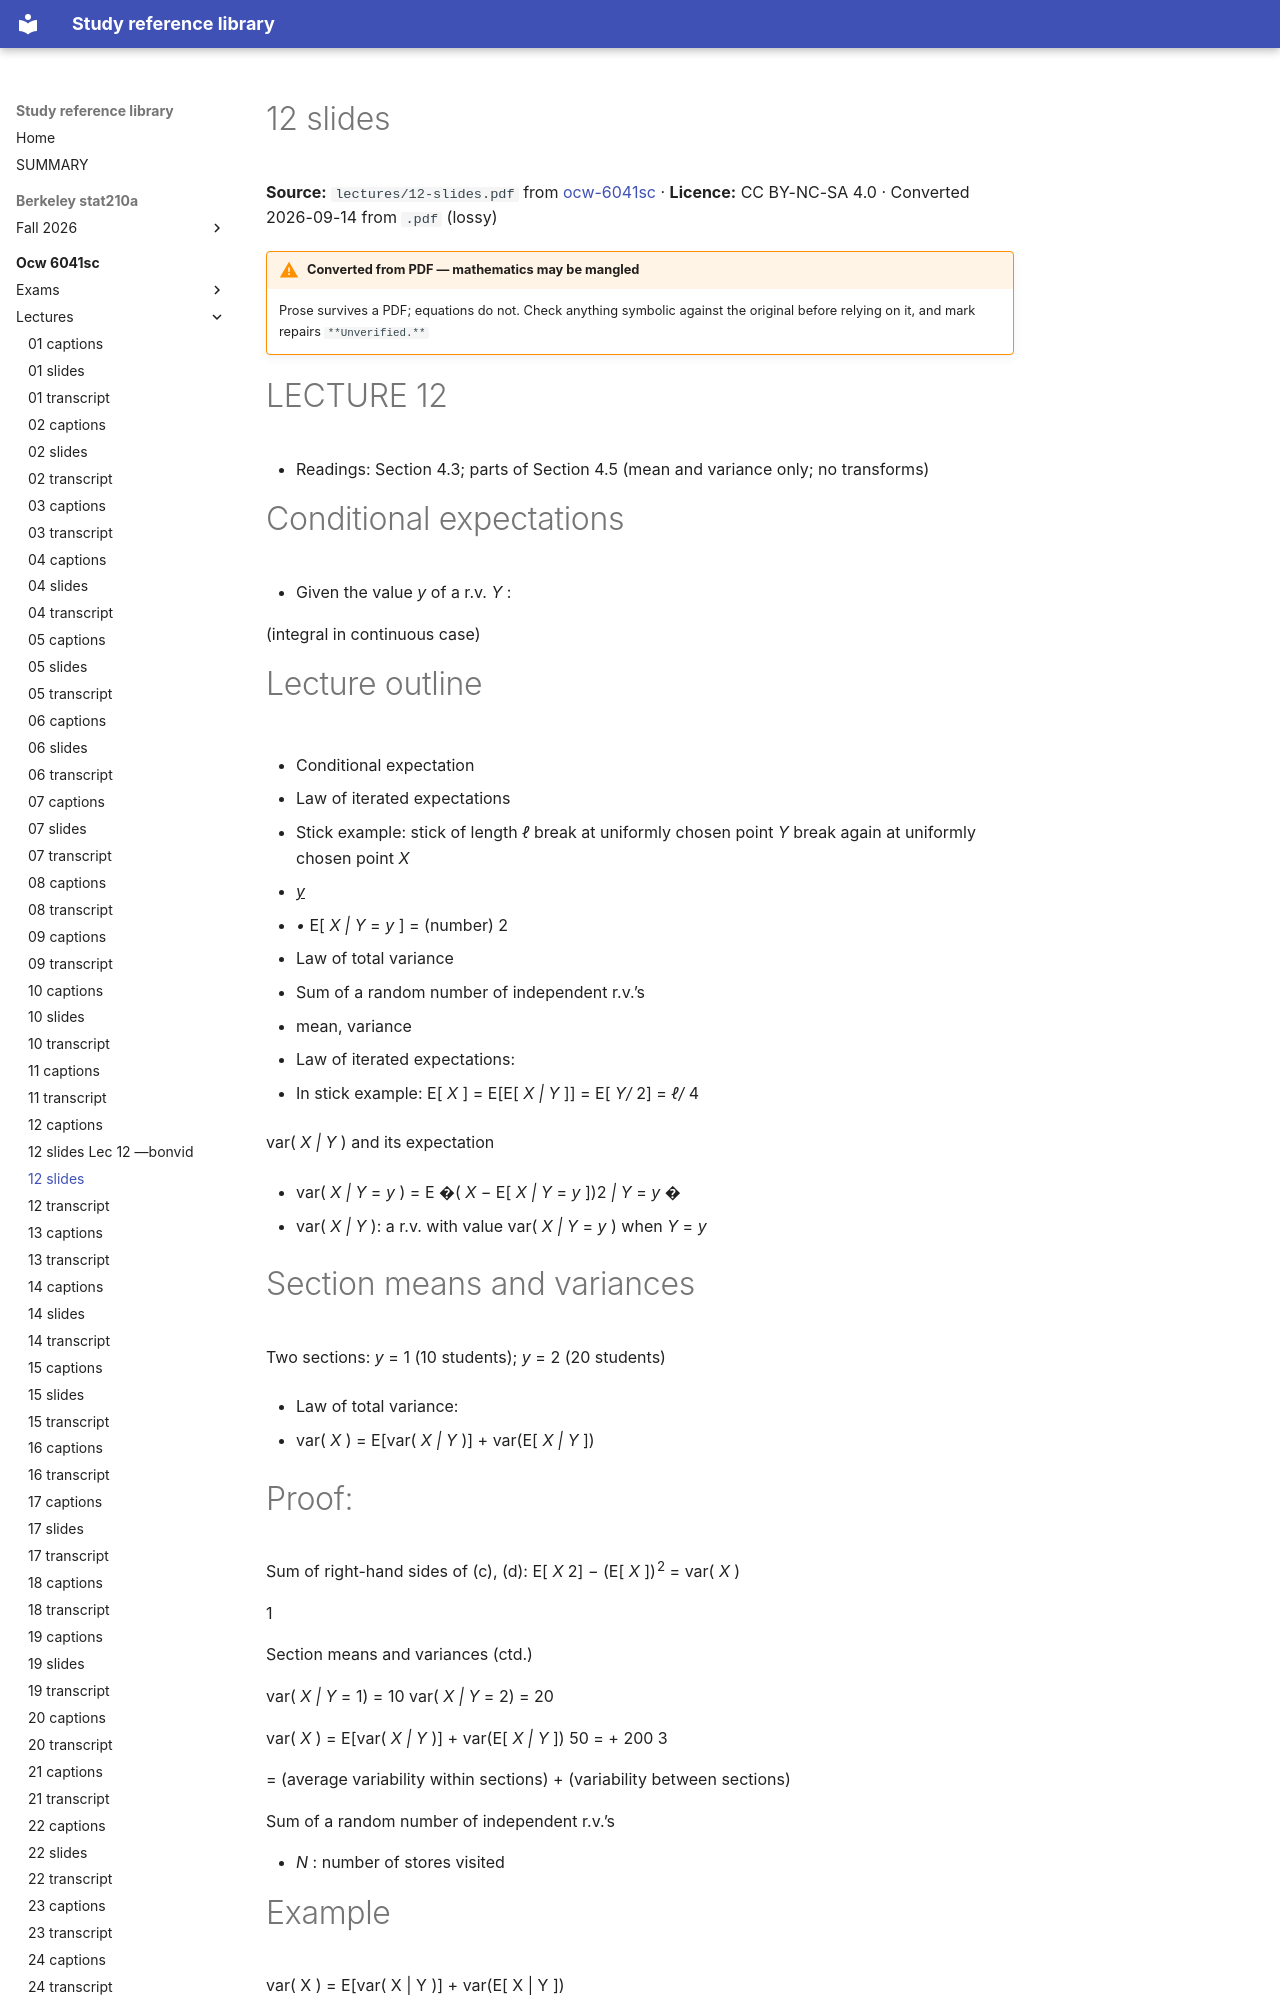

repository: Claptar/knowledge-base-library · page: ocw-6041sc/lectures/12-slides/index.html · generator: mkdocs

---
title: 12 slides
source: https://ocw.mit.edu/courses/6-041sc-probabilistic-systems-analysis-and-applied-probability-fall-2013/
source_file: sources/ocw-6041sc/lectures/12-slides.pdf
licence: CC BY-NC-SA 4.0
route: pdf
fidelity: lossy
converted: '2026-09-14'
---

# 12 slides

**Source:** `lectures/12-slides.pdf` from [ocw-6041sc](https://ocw.mit.edu/courses/6-041sc-probabilistic-systems-analysis-and-applied-probability-fall-2013/) · **Licence:** CC BY-NC-SA 4.0 · Converted 2026-09-14 from `.pdf` (lossy)

!!! warning "Converted from PDF — mathematics may be mangled"
    Prose survives a PDF; equations do not. Check anything symbolic against the
    original before relying on it, and mark repairs `**Unverified.**`

# LECTURE 12

- Readings: Section 4.3; parts of Section 4.5 (mean and variance only; no transforms)

# Conditional expectations

- Given the value _y_ of a r.v. _Y_ :


(integral in continuous case)

# Lecture outline

- Conditional expectation

- Law of iterated expectations

   - Stick example: stick of length _ℓ_ break at uniformly chosen point _Y_ break again at uniformly chosen point _X_

   - _<u>y</u>_

   - _•_ E[ _X | Y_ = _y_ ] = (number) 2

- Law of total variance

- Sum of a random number of independent r.v.’s


- mean, variance

- Law of iterated expectations:


- In stick example: E[ _X_ ] = E[E[ _X | Y_ ]] = E[ _Y/_ 2] = _ℓ/_ 4

var( _X | Y_ ) and its expectation

- var( _X | Y_ = _y_ ) = E �( _X −_ E[ _X | Y_ = _y_ ])2 _| Y_ = _y_ �

- var( _X | Y_ ): a r.v. with value var( _X | Y_ = _y_ ) when _Y_ = _y_

# Section means and variances

Two sections: _y_ = 1 (10 students); _y_ = 2 (20 students)


- Law of total variance:

   - var( _X_ ) = E[var( _X | Y_ )] + var(E[ _X | Y_ ])

# Proof:


Sum of right-hand sides of (c), (d): E[ _X_ 2] _−_ (E[ _X_ ])<sup>2</sup> = var( _X_ )


1

Section means and variances (ctd.)


var( _X | Y_ = 1) = 10 var( _X | Y_ = 2) = 20


var( _X_ ) = E[var( _X | Y_ )] + var(E[ _X | Y_ ]) 50 = + 200 3

= (average variability within sections) + (variability between sections)

Sum of a random number of independent r.v.’s

- _N_ : number of stores visited
